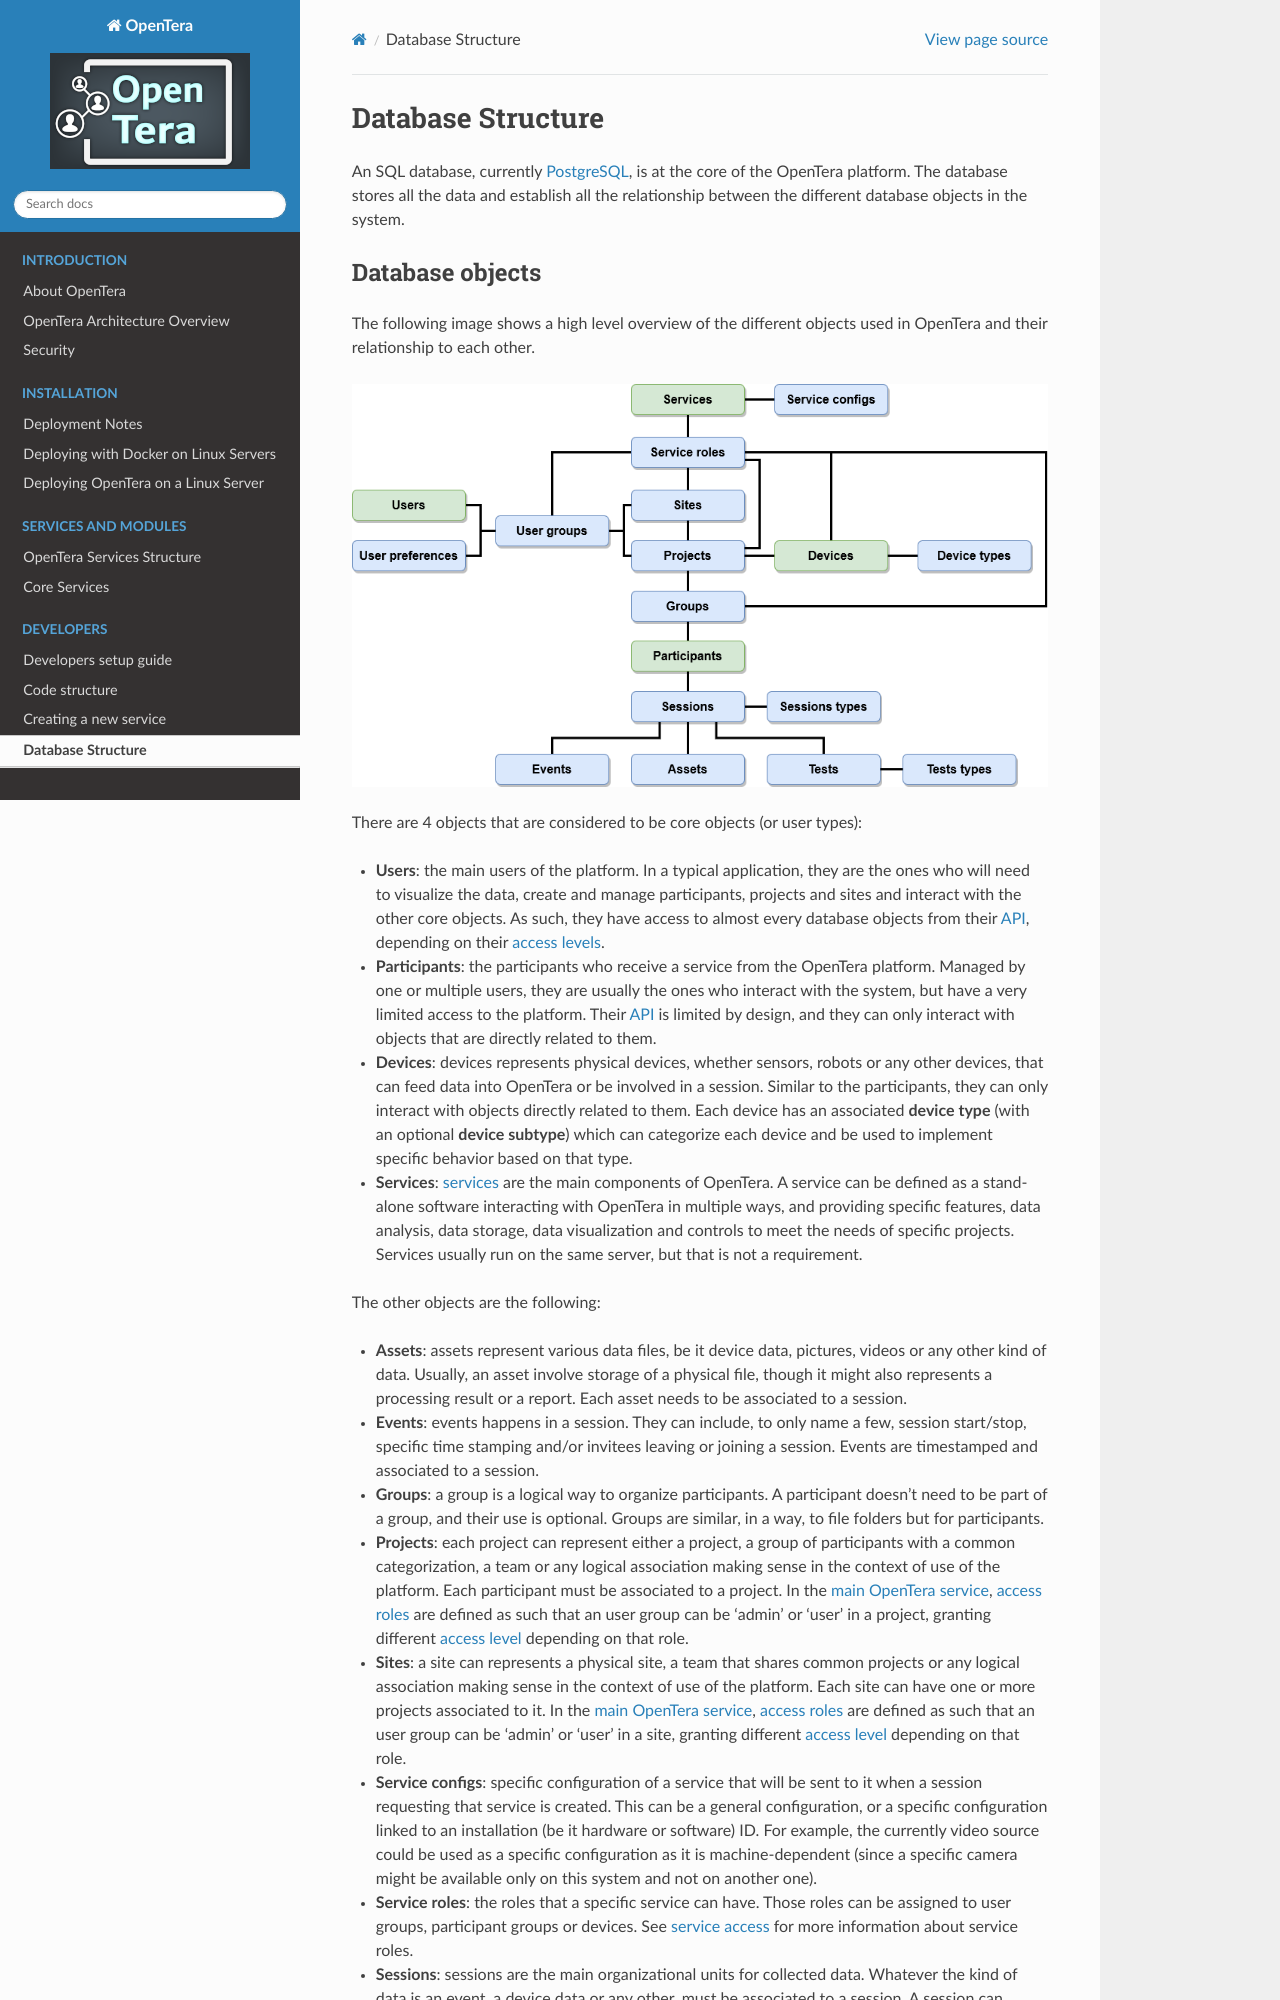

repository: introlab/opentera · page: developers/Database-Structure.html · generator: sphinx

# Database Structure
An SQL database, currently [PostgreSQL](https://www.postgresql.org/), is at the core of the OpenTera platform. The 
database stores all the data and establish all the relationship between the different database objects in the system.
